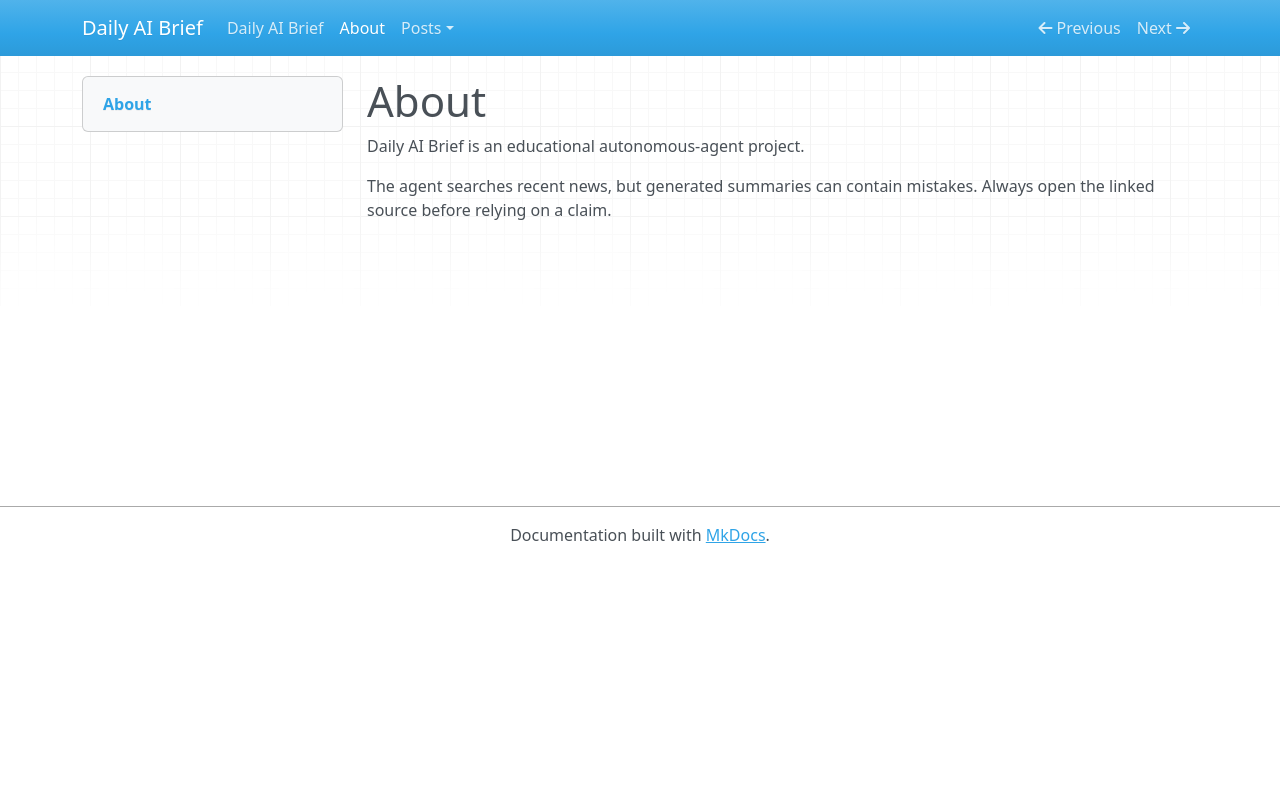

repository: praneetha11333/AI_RESEARCH_BLOG · page: about/index.html · generator: mkdocs

# About

Daily AI Brief is an educational autonomous-agent project.

The agent searches recent news, but generated summaries can contain mistakes. Always open the linked source before relying on a claim.
